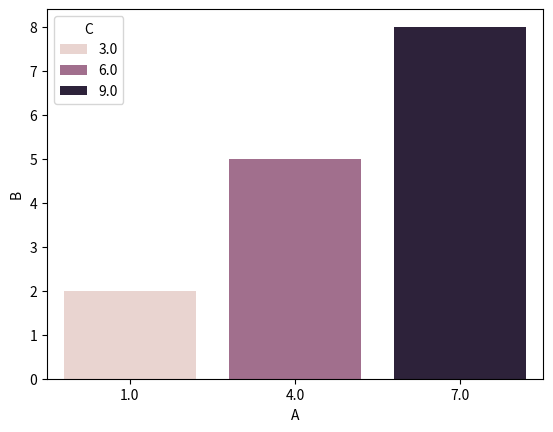

Write the Python code that produced this figure.
# -*- coding: utf-8 -*-
"""
Created on Sun May 28 23:15:13 2017

@author: Chenanyun
"""

import numpy as np
import pandas as pd
import seaborn as sns
import matplotlib.pyplot as plt


data = np.linspace(1,9,9).reshape(3,3)

index = ['A','B','C']

data_pd = pd.DataFrame(data,columns=index)

data_pd = pd.concat((data_pd,data_pd),axis=0,ignore_index=True)

print(data_pd)
sns.barplot(x='A',y='B',hue='C',data=data_pd)


data_pd[data_pd['A']==7]=1


data_pd